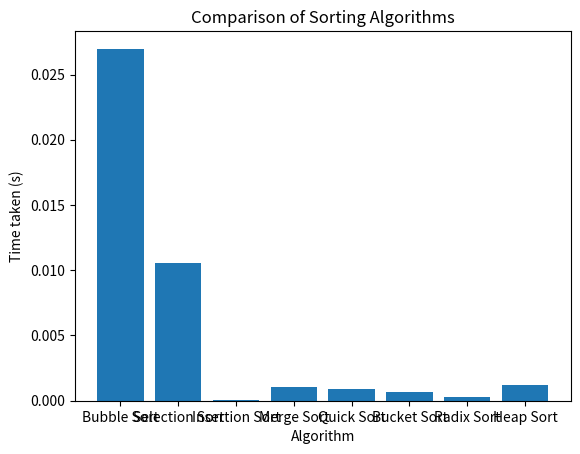

The script that saved this image: (Note: this script raises an exception after producing the figure.)
import random,time
import matplotlib.pyplot as plt
#q3
def findKlargest(arr,K):
    klar=[]
    while K>0:
        max= arr[0]
        for i in range(len(arr)):
            if arr[i] not in klar:
                
                if arr[i]>max:
                    max=arr[i]
            else:
                continue
        klar.append(max)
        K-=1
    return klar
def possibleAct(timings):
    
    pass

def mergedIntervals(intervals):
    
    interval=[]
    for i in range(len(intervals)):
        #converting list of tuples to list of lists since tuples are immutable objects
        interval.append(list(intervals[i]))
    #sorting based on start values:
    for i in range(len(interval)-1):
        for j in range(len(interval)-i-1):
            if interval[j][0] > interval[j+1][0]:
                temp=interval[j]
                interval[j]=interval[j+1]
                interval[j+1]=temp
    sortedInt=interval
    print(sortedInt)
    
    i=0
    while i<len(interval)-1:
        if interval[i+1][0]<=interval[i][1]:
            if interval[i+1][1]>interval[i][1]:
                interval[i+1]=interval[i][0],interval[i+1][1]
                #print(interval[i])
                interval.remove(interval[i])
                i+=1
            else:
                #print(interval[i])
                interval.remove(interval[i+1])
                i+=1
        # else:
        #     if interval[i+1][1]<=interval[i][0]:
    return interval      
def MergedIntervals(intervals):
    interval = [list(interval) for interval in intervals]  # Convert tuples to lists
    # Sorting based on start values
    for i in range(len(interval)-1):
        for j in range(len(interval)-i-1):
            if interval[j][0] > interval[j+1][0]:
                interval[j], interval[j+1] = interval[j+1], interval[j]  # Swap intervals
    
    print("Sorted Intervals:", interval)
    
    i = 0
    while i < len(interval) - 1:
        if interval[i+1][0] <= interval[i][1]:  # Check for overlap
            interval[i][1] = max(interval[i][1], interval[i+1][1])  # Merge intervals
            interval.pop(i+1)  # Remove the next interval
        else:
            i += 1  # Move to the next interval
    
    return interval
def sortArrays(arr1,arr2):
    arrUpdated=[]
    k=0
    i=0
    j=0
    while i < len(arr1)-1 and j < len(arr2)-1:
        if arr1[i]<arr2[j]:
            arrUpdated[k]=arr1[i]
            i+=1
            k+=1
        else:
            arrUpdated[k]=arr2[j]
            j+=1
            k+=1
    while i or j < len(arr1)-1 or len(arr2)-1:       
        if i<len(arr1):
            arrUpdated[k]=arr1[i]
            i+=1
            k+=1
        else:
            arrUpdated[k]=arr2[j]
            j+=1
            k+=1
    return arrUpdated
        
def SortArrays(arr1, arr2):
    arrUpdated = []  # Initialize the result array
    i = 0
    j = 0
    
    while i < len(arr1) and j < len(arr2):
        if arr1[i] < arr2[j]:
            arrUpdated.append(arr1[i])  # Append element from arr1 to arrUpdated
            i += 1
        else:
            arrUpdated.append(arr2[j])  # Append element from arr2 to arrUpdated
            j += 1
    
    # Append remaining elements from arr1 or arr2 (if any)
    while i < len(arr1):
        arrUpdated.append(arr1[i])
        i += 1
    
    while j < len(arr2):
        arrUpdated.append(arr2[j])
        j += 1
    
    return arrUpdated    

def findMaxAct(acts):
    posActs=[]
    print(acts)
    #sorting based on finishing time.
    for i in range(len(acts)-1):
        for j in range(len(acts)-1):
            if acts[j][1]>acts[j+1][1]:
                temp=acts[j]
                acts[j]=acts[j+1]
                acts[j+1]=temp
    posActs.append(acts[0])
    posActs=[x for x in posActs]
    k=0# to keep track of the posActs array that may not get updated for every iteration through the acts array
    for i in range(1,len(acts)):
        if (acts[i][0]>posActs[k][1]):
            print(acts[i][0], posActs[k][1])
            posActs.append(acts[i])
            k+=1
        else:
            continue
    return posActs,len(posActs)


def sortBubble(arr):
    start_time = time.time()
    n = len(arr)
    for i in range(n):
        for j in range(0, n-i-1):
            if arr[j] > arr[j+1]:
                arr[j], arr[j+1] = arr[j+1], arr[j]
    end_time = time.time()
    return arr, end_time - start_time

# Selection Sort
def sortSelection(arr):
    start_time = time.time()
    n = len(arr)
    for i in range(n):
        min_idx = i
        for j in range(i+1, n):
            if arr[j] < arr[min_idx]:
                min_idx = j
        arr[i], arr[min_idx] = arr[min_idx], arr[i]
    end_time = time.time()
    return arr, end_time - start_time

# Insertion Sort
def sortInsertion(arr):
    start_time = time.time()
    n = len(arr)
    for i in range(1, n):
        key = arr[i]
        j = i-1
        while j >= 0 and key < arr[j]:
            arr[j+1] = arr[j]
            j -= 1
        arr[j+1] = key
    end_time = time.time()
    return arr, end_time - start_time

# Merge Sort
def sortMerge(arr):
    start_time = time.time()
    if len(arr) > 1:
        mid = len(arr)//2
        L = arr[:mid]
        R = arr[mid:]
        sortMerge(L)
        sortMerge(R)
        i = j = k = 0
        while i < len(L) and j < len(R):
            if L[i] < R[j]:
                arr[k] = L[i]
                i += 1
            else:
                arr[k] = R[j]
                j += 1
            k += 1
        while i < len(L):
            arr[k] = L[i]
            i += 1
            k += 1
        while j < len(R):
            arr[k] = R[j]
            j += 1
            k += 1
    end_time = time.time()
    return arr, end_time - start_time

# Quick Sort

def sortQuick(arr):
    start_time = time.time()
    if len(arr) <= 1:
        return arr, time.time() - start_time
    pivot = arr[len(arr)//2]
    left = [x for x in arr if x < pivot]
    middle = [x for x in arr if x == pivot]
    right = [x for x in arr if x > pivot]
    sorted_left, _ = sortQuick(left)
    sorted_right, _ = sortQuick(right)
    end_time = time.time()
    return sorted_left + middle + sorted_right, end_time - start_time


# Bucket Sort
def sortBucket(arr):
    start_time = time.time()
    max_val = max(arr)
    bucket = [0] * (max_val + 1)
    for i in arr:
        bucket[i] += 1
    sorted_arr = []
    for i in range(len(bucket)):
        for j in range(bucket[i]):
            sorted_arr.append(i)
    end_time = time.time()
    return sorted_arr, end_time - start_time

# Radix Sort
def sortRadix(arr):
    start_time = time.time()
    max_digit = len(str(max(arr)))
    for digit in range(max_digit):
        buckets = [[] for _ in range(10)]
        for num in arr:
            buckets[(num // 10**digit) % 10].append(num)
        arr = [num for bucket in buckets for num in bucket]
    end_time = time.time()
    return arr, end_time - start_time

# Heap Sort
def heapify(arr, n, i):
    largest = i
    l = 2 * i + 1
    r = 2 * i + 2
    if l < n and arr[i] < arr[l]:
        largest = l
    if r < n and arr[largest] < arr[r]:
        largest = r
    if largest != i:
        arr[i], arr[largest] = arr[largest], arr[i]
        heapify(arr, n, largest)

def sortHeap(arr):
    start_time = time.time()
    n = len(arr)
    for i in range(n // 2 - 1, -1, -1):
        heapify(arr, n, i)
    for i in range(n-1, 0, -1):
        arr[i], arr[0] = arr[0], arr[i]
        heapify(arr, i, 0)
    end_time = time.time()
    return arr, end_time - start_time

    
def main():
    #Generate 1000 integer random numbers between 1 and 10000. Compare the sorting
# algorithms learnt in the class using the same set of numbers generated. Plot the time taken
# for them to complete the process.
    # Generate 1000 random numbers between 1 and 10000
    random_numbers = [random.randint(1, 10000) for _ in range(1000)]

    # Comparing sorting algorithms
    results = {
        'Bubble Sort': sortBubble(random_numbers)[1],
        'Selection Sort': sortSelection(random_numbers)[1],
        'Insertion Sort': sortInsertion(random_numbers)[1],
        'Merge Sort': sortMerge(random_numbers)[1],
        'Quick Sort': sortQuick(random_numbers)[1],
        'Bucket Sort': sortBucket(random_numbers)[1],
        'Radix Sort': sortRadix(random_numbers)[1],
        'Heap Sort': sortHeap(random_numbers)[1]
    }
        
    import matplotlib.pyplot as plt

    plt.bar(results.keys(), results.values())
    plt.xlabel('Algorithm')
    plt.ylabel('Time taken (s)')
    plt.title('Comparison of Sorting Algorithms')
    plt.show()      

    #q3
    arrForKlarg=[]
    for i in range(1,1001):
        arrForKlarg.append(random.randint(100,9000))
        
    k= int(input("enter the no. of largest elements you want to find from the array: "))
    print(findKlargest(arrForKlarg,k))
    #q4
    #inputing the start and end time
    startT=list(input("Enter the starting times of the activity: "))
    endT = list(input("Enter the ending times of the activity: "))
    actT=list(zip(startT,endT))
    print("The maximum possible activities are : ",possibleAct(actT))
    #q5
    startInT=list(input("Enter the starting point of the interval: "))
    endInT = list(input("Enter the ending point of the interval: "))
    combInT=list(zip(startInT,endInT))
    print("The merged intervals are : ",MergedIntervals(combInT))
    #q2
    listOfSortedArr = []
    n = int(input("Enter the number of arrays: "))
    for i in range(n):
        arr = input("Enter the sorted array (space-separated integers): ").split()
        arr = [int(x) for x in arr]  # Convert strings to integers
        listOfSortedArr.append(arr)
    
    newArr = listOfSortedArr[0]
    for i in range(1, n):
        newArr = SortArrays(newArr, listOfSortedArr[i])
    
    print("The fully sorted array is:", newArr)
    
    #q4
    n = int(input("Enter the number of activities: "))
    activities = []

    for i in range(n):
        # Prompt the user to enter a tuple
        act = input(f"Enter timings of  {i+1}st activity (in the format 'x, y'): ")
        
        # Split the input by comma and convert the values to integers
        acts = tuple(map(int, act.split(',')))
        
        # Append the tuple to the list
        activities.append(acts)
    maxAct=findMaxAct(activities)
    print("The activities that can be performed are : ",maxAct[0]," which is a total of ",maxAct[1] ,"activities")
    
        
if __name__=="__main__":
    main()